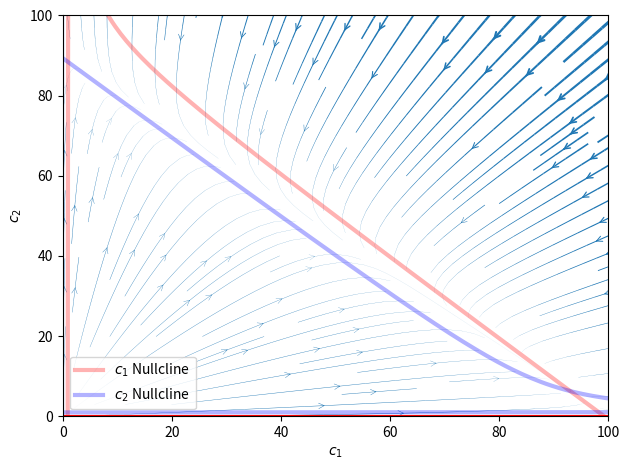

Write Python code to recreate this figure.
#!./.venv/bin/python
import os
from pprint import pprint as pp
from re import I
from sys import exit

from matplotlib import pyplot as plt
import numpy as np
from numpy import sum

# import sympy as sy

print("")


figure_path = str(os.getenv("THESIS_FIGURE_PATH"))
# figure_path = "./figs"


### Variables
# Growth Constant, same because same cell
k = np.zeros(2)
n = np.zeros(2)
w = np.zeros(2)
q = np.zeros(2)

k[0] = 2
k[1] = 2

# Population cap (purely aesthetic if n₁ = n₂)
n[0] = 100
n[1] = 100
n[1] = 90

w[0] = 0.015
w[1] = 0.035
w[1] = 0.015

q[0] = 0.999
q[1] = qm = 0.8


figure_file = os.path.join(
    figure_path,
    "nomed_phaseplane"
    + "_n1"
    + f"{n[0]}"
    + "_n2"
    + f"{n[1]}"
    + "_w1"
    + f"{w[0]}"
    + "_w2"
    + f"{w[1]}",
)


pop_norm = np.sqrt(n[0] ** 2 + n[1] ** 2)
n1_wt = n[0] / pop_norm
n2_wt = n[1] / pop_norm

ct_1 = n[0] * ((k[0] - 1) / k[0])
ct_2 = n[1] * ((k[1] - 1) / k[1])

omega_1 = k[0] - w[0]
omega_2 = k[1] - w[1]

k_1 = k[0] / n[0]
k_2 = k[1] / n[1]

# w1w2 = w[0] / w[1]
# w2w1 = w[1] / w[0]

alpha = 1
c1_0 = n[0] - alpha
c2_0 = alpha
m_0 = 0.0

cq = sum(n) / len(n)

M = np.array(
    [
        [(omega_1 - k_1 * cq), w[1]],
        [w[0], (omega_2 - k_2 * cq)],
    ]
)


trace = M[0, 0] + M[1, 1]
det = M[0, 0] * M[1, 1] - M[0, 1] * M[1, 0]

eig1 = (-trace + np.sqrt(trace**2 - 4 * det)) / 2
eig2 = (-trace - np.sqrt(trace**2 - 4 * det)) / 2

char_M1 = M - eig1 * np.identity(2)
char_M2 = M - eig2 * np.identity(2)

state_vec = np.array([w[1] / sum(w), w[0] / sum(w)]) * n


## Plotting

x_lims = 0, 100
y_lims = 0, 100

# x_lims = 0, 1
# y_lims = 0, 1

c1s = np.arange(0.1, 125, 0.5)
c2s = np.arange(0.1, 125, 0.5)
# ct = c1s + c2s
# ct = n[0]

c1, c2 = np.meshgrid(c1s, c2s)


def dc1(c1, c2):
    return (omega_1 - k_1 * (c1 + c2)) * c1 + w[1] * c2


def dc2(c1, c2):
    return (omega_2 - k_2 * (c1 + c2)) * c2 + w[0] * c1


# ratio = np.divide(dc1, dc2)
# slope1 = -w[1] / (omega_1 - k_1 * n[0])

# slope1 = c1s * ((w[1]) / (omega_1 - k_1 * cq))
# slope2 = c2s * ((w[0]) / (omega_2 - k_2 * cq))

dc1_c1 = w[1]
dc1_c2 = -(omega_1 - k_1 * cq)

dc2_c1 = -(omega_2 - k_2 * cq)
dc2_c2 = w[0]

f1 = np.array([dc1_c1, dc1_c2])
f2 = np.array([dc2_c1, dc2_c2])


slope1 = dc1_c1 / dc1_c2
slope2 = dc2_c1 / dc2_c2

# average_slope = np.divide(slope1, slope2)

dc1_U = (omega_1 - k_1 * (c1 + c2)) * c1 + w[1] * c2
dc2_V = (omega_2 - k_2 * (c1 + c2)) * c2 + w[0] * c1


dt = 0.01
t_end = 250
t_array = np.arange(0, t_end, dt)

parameters = [k, w, q, n]


cq = sum(n) / len(n)


def step_function(xs, dt) -> np.ndarray:
    c_1, c_2, m = xs
    ct = c_1 + c_2
    # ct = cq

    c1_dot = (k[0] * (1 - ct / n[0]) - w[0]) * c_1 + w[1] * c_2 - q[0] * m * c_1
    c2_dot = (k[1] * (1 - ct / n[1]) - w[1]) * c_2 + w[0] * c_1
    m_dot = -q[1] * m * c_2 + m_0

    return dt * np.array([c1_dot, c2_dot, m_dot])


def integrate(initial, t_array):
    steps = np.zeros((len(t_array), 3))
    steps[0, :] = initial
    for j, _ in enumerate(t_array):
        steps[j, :] += steps[j - 1, :]
        steps[j, :] += step_function(steps[j - 1, :], dt)  # print(steps[j, :])

    return t_array, steps


init_conds1 = [c1_0, c2_0, m_0]
_, outcome1 = integrate(init_conds1, t_array)

init_conds2 = [20, 30, m_0]
_, outcome2 = integrate(init_conds2, t_array)

speed = np.sqrt(dc1_U**2 + dc2_V**2)
lw = 4 * speed / speed.max()


fig, ax = plt.subplots()


ax.streamplot(
    c1,
    c2,
    dc1_U,
    dc2_V,
    density=1.5,
    cmap="viridis",
    linewidth=lw,
    # arrowsize=0,
    arrowstyle="->",
    # broken_streamlines=False,
)


ax.set_xlabel(r"$c_1$")
ax.set_ylabel(r"$c_2$")

ax.set_xlim(*x_lims)
ax.set_ylim(*y_lims)

c1f = omega_1 / k_1
c2f_b = (omega_1 - k_1 * c1f) / (w[1] - c1f)
# c1f = -omega_1/k_1

# ax.axline(f1, f2, color="orange")

# ax.axline((n[0], 0), (0, n[1]), color="blue", alpha=0.25)
# ax.axline(f2, f1, color="cyan")
# ax.plot(c1s, c1s * slope1)
# ax.plot(c2s, c2s * slope2)


# ratio = np.divide(steps[0, :], steps[1, :])
# ax.plot(t_array, ratio, label="progression")

sol_alpha = 0.6
colors = ["red", "blue"]


def example_plot():
    ax.plot(
        outcome1[:, 0],
        outcome1[:, 1],
        color=colors[0],
        label=r"Init conds, $c_1="
        + f"{int(init_conds1[0])}"
        + "$, $c_2="
        + f"{int(init_conds1[1])}"
        + "$",
        alpha=sol_alpha,
    )
    ax.scatter(outcome1[0, 0], outcome1[0, 1], color=colors[0], alpha=sol_alpha)

    ax.plot(
        outcome2[:, 0],
        outcome2[:, 1],
        color=colors[1],
        label=r"Init conds, $c_1="
        + f"{int(init_conds2[0])}"
        + "$, $c_2="
        + f"{int(init_conds2[1])}"
        + "$",
        alpha=sol_alpha,
    )
    ax.scatter(outcome2[0, 0], outcome2[0, 1], color=colors[1], alpha=sol_alpha)


# example_plot()


c2_slope = (-omega_1 + k_1 * c1s) / (1 - k_1)
# c2_slope = (-k_1) / (1 - k_1)

# ax.axline((0, omega_1 / (1 - k_1)), slope=c2_slope, color="k")
ax.plot(c2_slope, c2s)
dc1_f = dc1(*f1)
dc2_f = dc2(*f2)
dcf = np.array([dc1_f, dc2_f])
pd = dcf / sum(dcf) * 100

# dcf = np.array([dc1_f, dc2_f])
# p0 = (dcf / sum(dcf)) * n
# p2 = sum

## Nullcline


def c2_sol(c1) -> float:
    num = -(c1 * (omega_1 - k_1 * c1))
    den = w[1] - k_1 * c1
    return num / den


def c1_sol(c2) -> float:
    num = -(c2 * (omega_2 - k_2 * c2))
    den = w[0] - k_2 * c2
    return num / den


null_alpha = 0.3
null_width = 3
# colors = ["k", "k"]

ax.plot(
    c1s,
    c2_sol(c1s),
    label=r"$c_1$ Nullcline",
    color=colors[0],
    alpha=null_alpha,
    linewidth=null_width,
)
ax.plot(
    c1_sol(c2s),
    c2s,
    label=r"$c_2$ Nullcline",
    color=colors[1],
    alpha=null_alpha,
    linewidth=null_width,
)

c2_null = (omega_2 * w[1] - omega_1 * omega_2) / (k_1 * (w[1] - omega_1))

# ax.plot(c1_sol, c2_sol)


ax.hlines([0], *y_lims, color=colors[0])
ax.vlines([0], *x_lims, color=colors[1])


print(f1, "\n", f2)
print(pd)
print("\n")

# ax.scatter(*state_vec, marker="X")

# ax.set_xlim(left=0)
# ax.set_ylim(bottom=0)


plt.legend()
plt.tight_layout()
# plt.savefig(figure_file + ".pdf", format="pdf")
plt.show()
